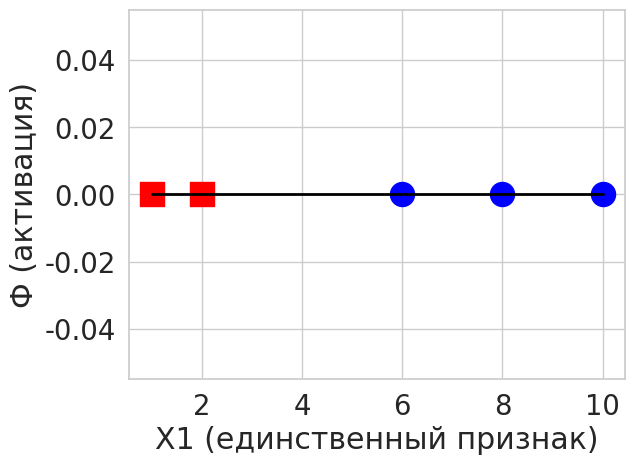

Recreate this plot in Python.
import matplotlib.pyplot as plt
import seaborn as sns
import numpy as np
import math

# симпатичная сетка на белом фоне
# (без нее русские подписи -> кракозябры)
sns.set(style='whitegrid', font_scale=1.8)
# точки - признаки (одно измерение)
X1 = np.array([1, 2, 6, 8, 10])
# метки классов (правильные ответы)
y = np.array([-1, -1, 1, 1, 1])

# ось Ф=0
plt.plot(X1, np.zeros(len(X1)), color='black', lw=2)

# обучающие точки на оси Ф=0
plt.scatter(X1[y==1], np.full(len(X1[y==1]), 0), color='blue', marker='o', s=300,
        label=u'объект x (1 признак): класс-1 (y=1)')
plt.scatter(X1[y==-1], np.full(len(X1[y==-1]), 0), color='red', marker='s', s=300,
        label=u'объект x (1 признак): класс-2 (y=-1)')

plt.xlabel(u'X1 (единственный признак)')
plt.ylabel(u'Ф (активация)')

plt.show()

# не будет работать, если включен seaborn
#plt.rcParams.update({'font.size': 16})